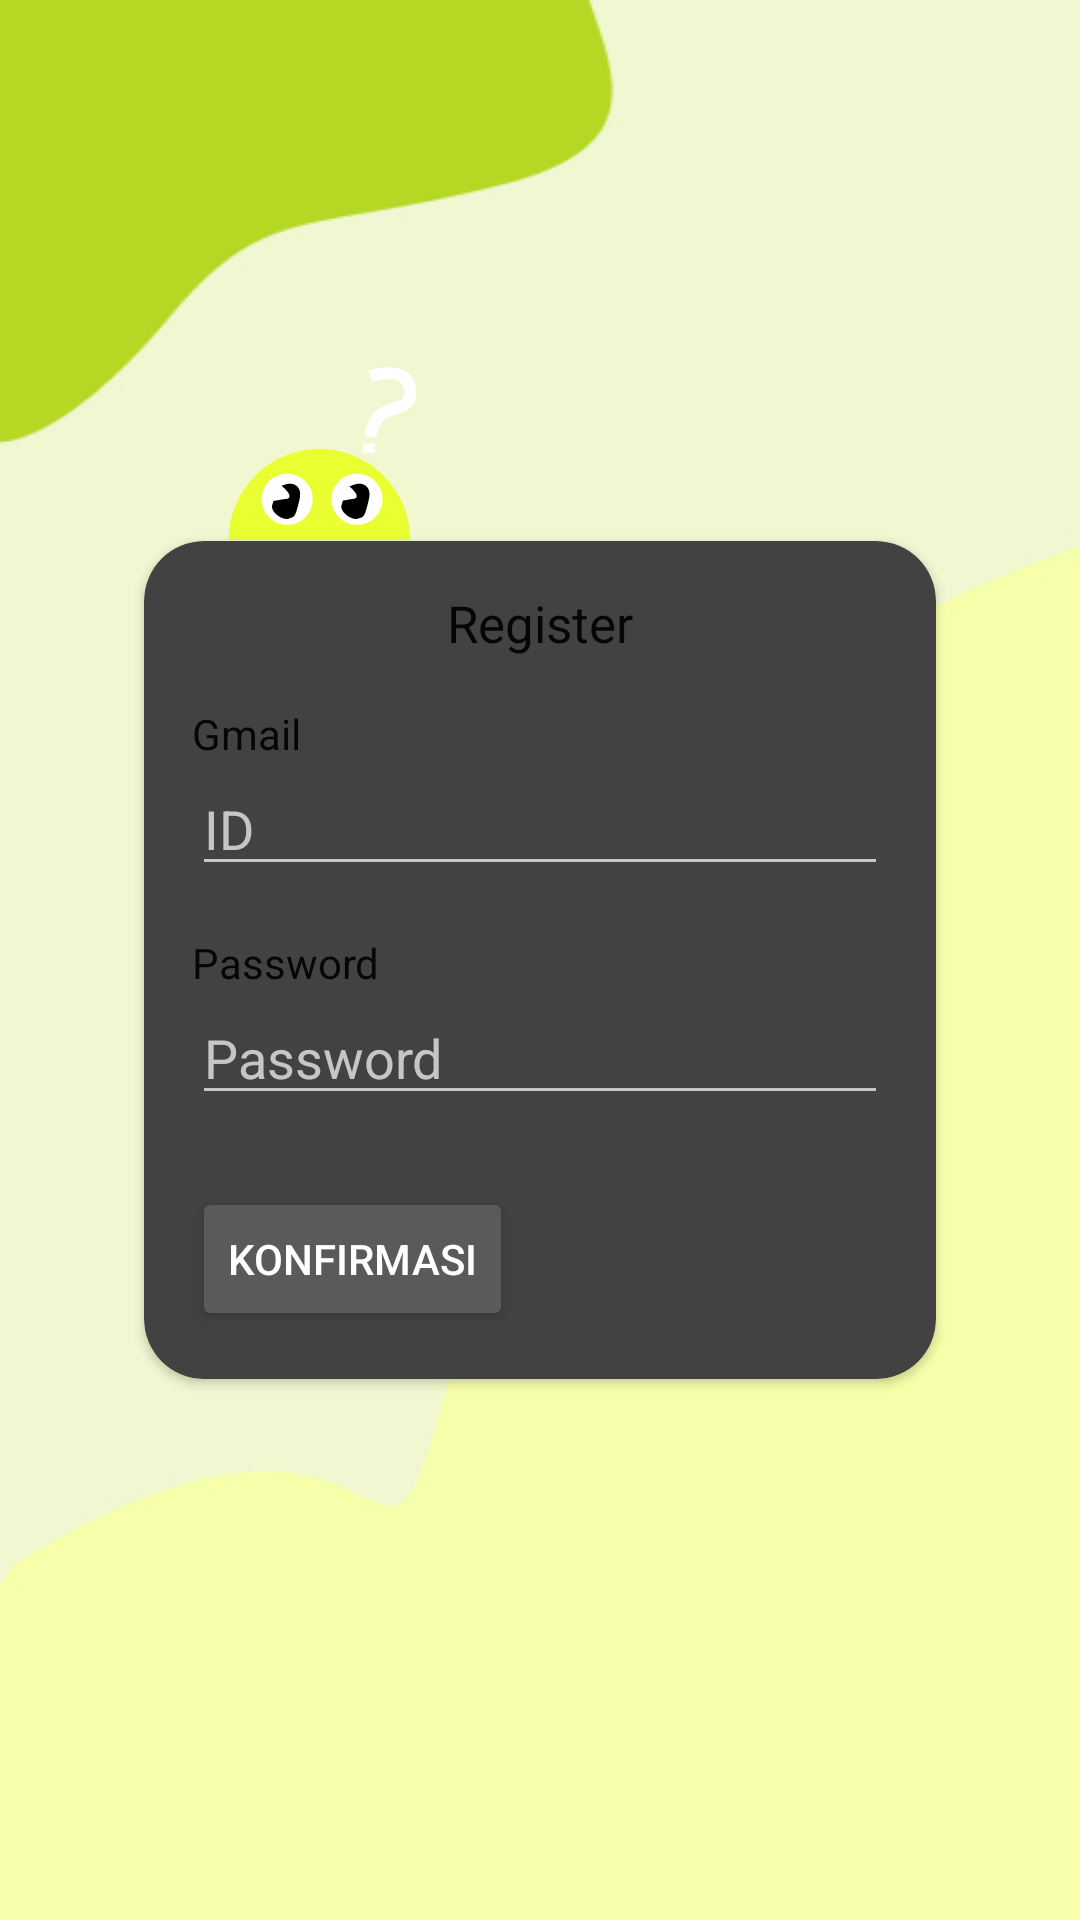

Write the Android layout XML for this screen, with the resource values it uses.
<!-- AndroidManifest.xml: application theme Theme.Design.NoActionBar -->
<!-- res/layout/fragment_register2.xml -->
<?xml version="1.0" encoding="utf-8"?>
<androidx.constraintlayout.widget.ConstraintLayout xmlns:android="http://schemas.android.com/apk/res/android"
    xmlns:app="http://schemas.android.com/apk/res-auto"
    xmlns:tools="http://schemas.android.com/tools"
    android:id="@+id/frameLayout"
    android:background="@drawable/ipon"
    android:layout_width="match_parent"
    android:layout_height="match_parent"
    tools:context=".LoginFragment">

    <ImageView
        android:id="@+id/imageView6"
        android:layout_width="wrap_content"
        android:layout_height="wrap_content"
        android:layout_marginStart="28dp"
        android:src="@drawable/logokecil"
        app:layout_constraintBottom_toTopOf="@+id/cardView"
        app:layout_constraintStart_toStartOf="@+id/cardView" />

    <androidx.cardview.widget.CardView
        android:id="@+id/cardView"
        android:layout_width="match_parent"
        android:layout_height="wrap_content"
        android:layout_marginStart="48dp"
        android:layout_marginEnd="48dp"
        android:backgroundTint="@color/white_70"
        android:elevation="5dp"
        app:cardCornerRadius="20dp"
        app:cardUseCompatPadding="false"
        app:layout_constraintBottom_toBottomOf="parent"
        app:layout_constraintEnd_toEndOf="parent"
        app:layout_constraintStart_toStartOf="parent"
        app:layout_constraintTop_toTopOf="parent">

        <androidx.constraintlayout.widget.ConstraintLayout
            android:layout_width="match_parent"
            android:layout_height="match_parent">

            <TextView
                android:id="@+id/textView2"
                android:layout_width="wrap_content"
                android:layout_height="wrap_content"
                android:layout_marginTop="16dp"
                android:text="Register"
                android:textColor="#E6000000"
                android:textSize="17sp"
                app:layout_constraintEnd_toEndOf="parent"
                app:layout_constraintStart_toStartOf="parent"
                app:layout_constraintTop_toTopOf="parent" />

            <EditText
                android:id="@+id/editTextTextPersonName"
                android:layout_width="0dp"
                android:layout_height="wrap_content"
                android:ems="10"
                android:hint="@string/id"
                android:inputType="textPersonName"
                android:textColor="@color/black"
                app:layout_constraintEnd_toEndOf="@+id/textView4"
                app:layout_constraintStart_toStartOf="@+id/textView4"
                app:layout_constraintTop_toBottomOf="@+id/textView4"
                app:tint="@color/black" />

            <EditText
                android:id="@+id/editTextTextPersonName2"
                android:layout_width="0dp"
                android:layout_height="wrap_content"
                android:ems="10"
                android:hint="@string/password"
                android:inputType="textPassword"
                android:textColor="@color/black"
                app:layout_constraintEnd_toEndOf="@+id/textView5"
                app:layout_constraintStart_toStartOf="@+id/textView5"
                app:layout_constraintTop_toBottomOf="@+id/textView5"
                app:tint="@color/black" />

            <Button
                android:id="@+id/konfirmasi"
                android:layout_width="wrap_content"
                android:layout_height="wrap_content"
                android:layout_marginStart="16dp"
                android:layout_marginTop="24dp"
                android:layout_marginBottom="16dp"
                android:text="Konfirmasi"
                app:layout_constraintBottom_toBottomOf="parent"
                app:layout_constraintStart_toStartOf="parent"
                app:layout_constraintTop_toBottomOf="@+id/editTextTextPersonName2"
                app:layout_constraintVertical_bias="0.0" />

            <TextView
                android:id="@+id/textView4"
                android:layout_width="0dp"
                android:layout_height="wrap_content"
                android:layout_marginStart="16dp"
                android:layout_marginTop="16dp"
                android:layout_marginEnd="16dp"
                android:text="Gmail"
                android:textColor="#E6000000"
                app:layout_constraintEnd_toEndOf="parent"
                app:layout_constraintStart_toStartOf="parent"
                app:layout_constraintTop_toBottomOf="@+id/textView2" />

            <TextView
                android:id="@+id/textView5"
                android:layout_width="0dp"
                android:layout_height="wrap_content"
                android:layout_marginStart="16dp"
                android:layout_marginTop="16dp"
                android:layout_marginEnd="16dp"
                android:text="Password"
                android:textColor="#E6000000"
                app:layout_constraintEnd_toEndOf="parent"
                app:layout_constraintStart_toStartOf="parent"
                app:layout_constraintTop_toBottomOf="@+id/editTextTextPersonName" />
        </androidx.constraintlayout.widget.ConstraintLayout>
    </androidx.cardview.widget.CardView>
</androidx.constraintlayout.widget.ConstraintLayout>
<!-- resources referenced by this layout -->
<resources>
  <!-- drawable ipon: jpg bitmap (drawable, 21654 bytes) -->
  <!-- drawable logokecil: vector/xml drawable (drawable, 2754 chars, omitted) -->
  <string name="id">ID</string>
  <string name="password">Password</string>
  <!-- not gathered from this repository: default colours our renderer supplied (Android Studio template values) -->
  <color name="black">#FF000000</color>
</resources>
